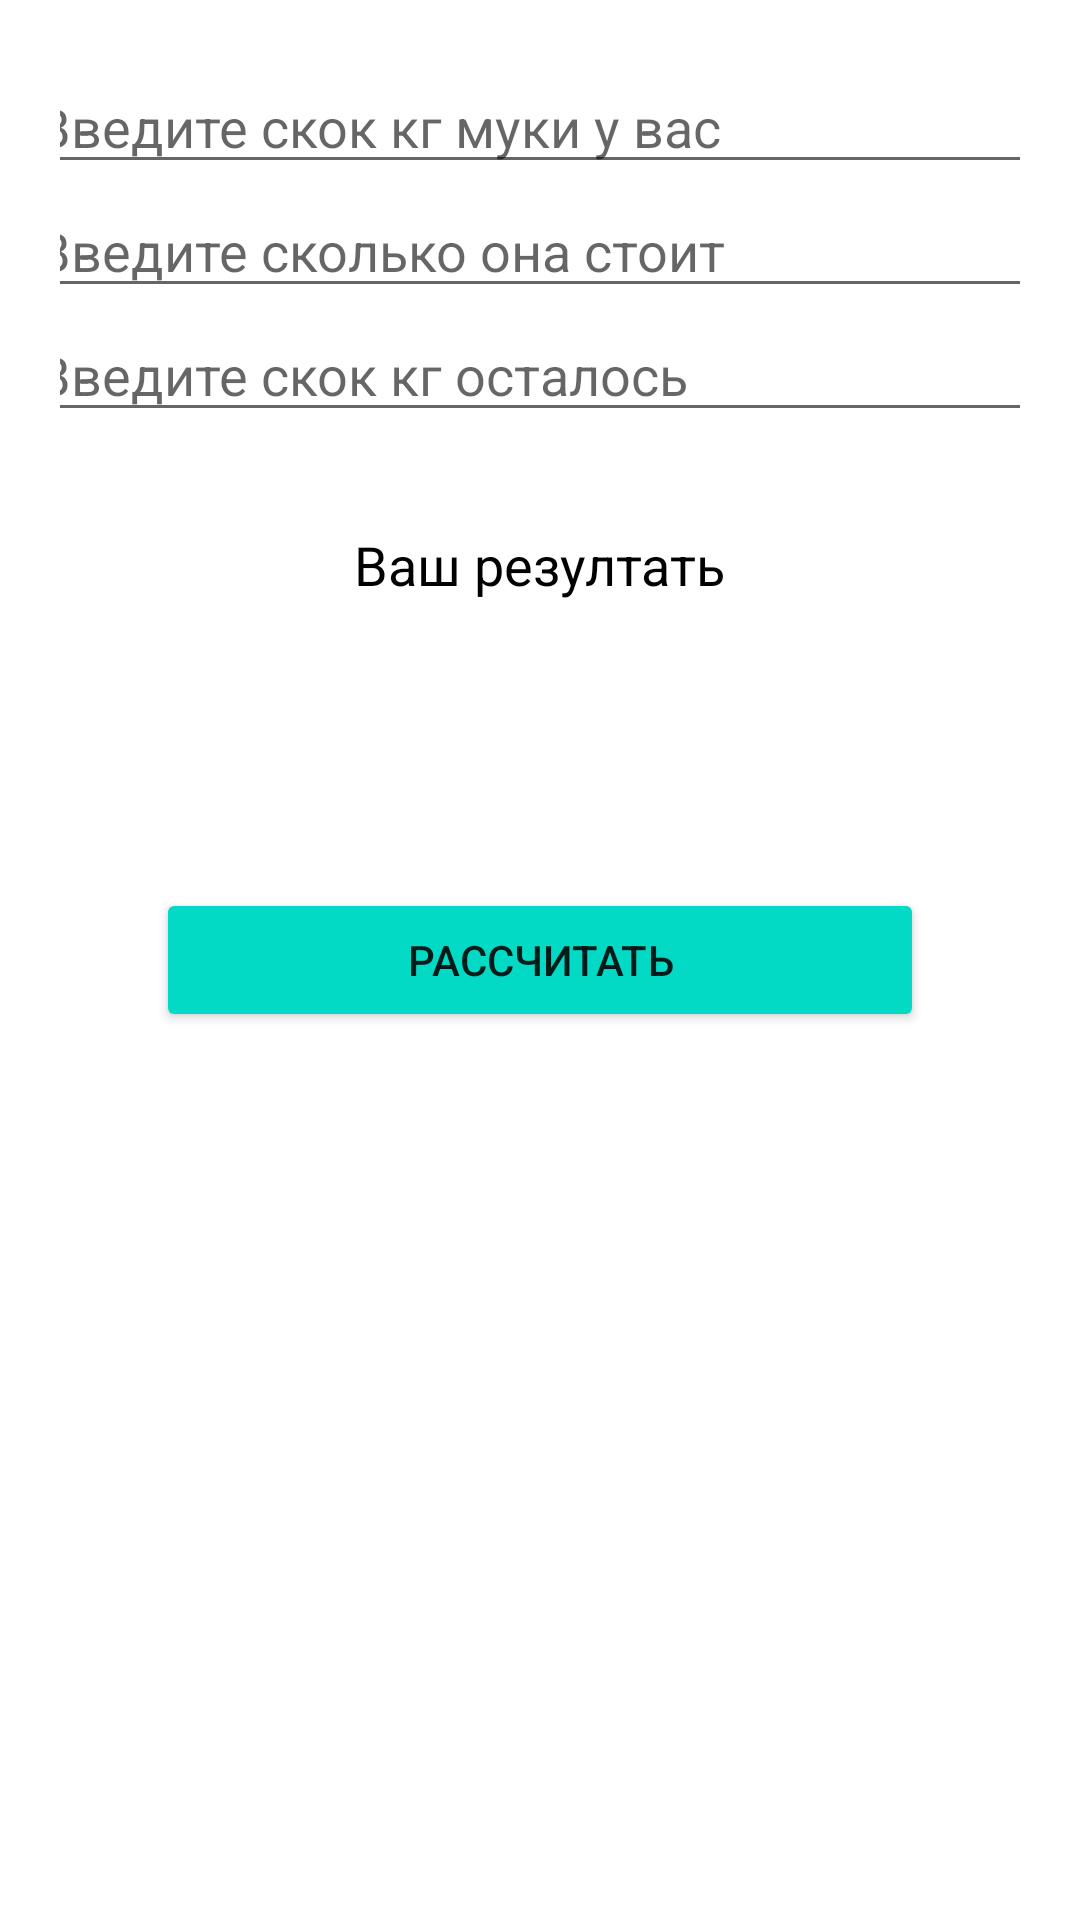

Here is an Android app screen rendered from its layout file. Give the layout XML and the strings, colors and styles it references.
<!-- AndroidManifest.xml: application theme Theme.RaschetKg -->
<!-- res/layout/fragment_dashboard.xml -->
<?xml version="1.0" encoding="utf-8"?>
<androidx.constraintlayout.widget.ConstraintLayout xmlns:android="http://schemas.android.com/apk/res/android"
    xmlns:app="http://schemas.android.com/apk/res-auto"
    xmlns:tools="http://schemas.android.com/tools"
    android:layout_width="match_parent"
    android:layout_height="match_parent"
    android:padding="20dp"
    tools:context=".ui.dashboard.DashboardFragment">


    <EditText
        android:inputType="numberDecimal|numberSigned"        android:paddingStart="32dp"
        android:id="@+id/edt_kg"
        android:layout_width="400dp"
        android:layout_height="wrap_content"
        android:hint="Введите скок кг муки у вас"
        app:layout_constraintStart_toStartOf="parent"
        app:layout_constraintEnd_toEndOf="parent"
        app:layout_constraintTop_toTopOf="parent"
        />
    <EditText
        android:inputType="numberDecimal|numberSigned"        android:paddingStart="32dp"
        android:id="@+id/edt_cost"
        android:layout_width="400dp"
        android:layout_height="wrap_content"
        android:hint="@string/cost"
        app:layout_constraintStart_toStartOf="parent"
        app:layout_constraintEnd_toEndOf="parent"
        app:layout_constraintTop_toBottomOf="@id/edt_kg"
        />
    <EditText
        android:inputType="numberDecimal|numberSigned"        android:paddingStart="32dp"
        android:id="@+id/edt_remainder"
        android:layout_width="400dp"
        android:layout_height="wrap_content"
        android:hint="@string/remainder"
        app:layout_constraintStart_toStartOf="parent"
        app:layout_constraintEnd_toEndOf="parent"
        app:layout_constraintTop_toBottomOf="@id/edt_cost"
        />
    <Button
        android:id="@+id/ras"
        android:layout_width="match_parent"
        android:layout_height="wrap_content"
        app:layout_constraintStart_toStartOf="parent"
        app:layout_constraintEnd_toEndOf="parent"
        app:layout_constraintBottom_toBottomOf="parent"
        app:layout_constraintTop_toTopOf="parent"
        android:text="рассчитать"
        android:layout_margin="32dp"
        android:backgroundTint="@color/teal_200"/>

    <TextView
        android:id="@+id/tv_t"
        android:layout_width="wrap_content"
        android:layout_height="wrap_content"
        android:text="Ваш резултать"
        android:textColor="@color/black"
        android:textSize="18sp"
        android:layout_margin="32dp"
        app:layout_constraintEnd_toEndOf="parent"
        app:layout_constraintStart_toStartOf="parent"
        app:layout_constraintTop_toBottomOf="@id/edt_remainder"/>
</androidx.constraintlayout.widget.ConstraintLayout>
<!-- resources referenced by this layout -->
<resources>
  <string name="cost">         Введите сколько она стоит</string>
  <string name="remainder">      Введите скок кг осталось</string>
  <style name="Theme.RaschetKg" parent="Theme.MaterialComponents.DayNight.DarkActionBar">
          
          <item name="colorPrimary">@color/purple_500</item>
          <item name="colorPrimaryVariant">@color/purple_700</item>
          <item name="colorOnPrimary">@color/white</item>
          
          <item name="colorSecondary">@color/teal_200</item>
          <item name="colorSecondaryVariant">@color/teal_700</item>
          <item name="colorOnSecondary">@color/black</item>
          
          <item name="android:statusBarColor">?attr/colorPrimaryVariant</item>
          
      </style>
  <!-- not gathered from this repository: default colours our renderer supplied (Android Studio template values) -->
  <color name="purple_500">#FF6200EE</color>
  <color name="purple_700">#FF3700B3</color>
  <color name="teal_200">#FF03DAC5</color>
  <color name="teal_700">#FF018786</color>
  <color name="black">#FF000000</color>
  <color name="white">#FFFFFFFF</color>
</resources>
